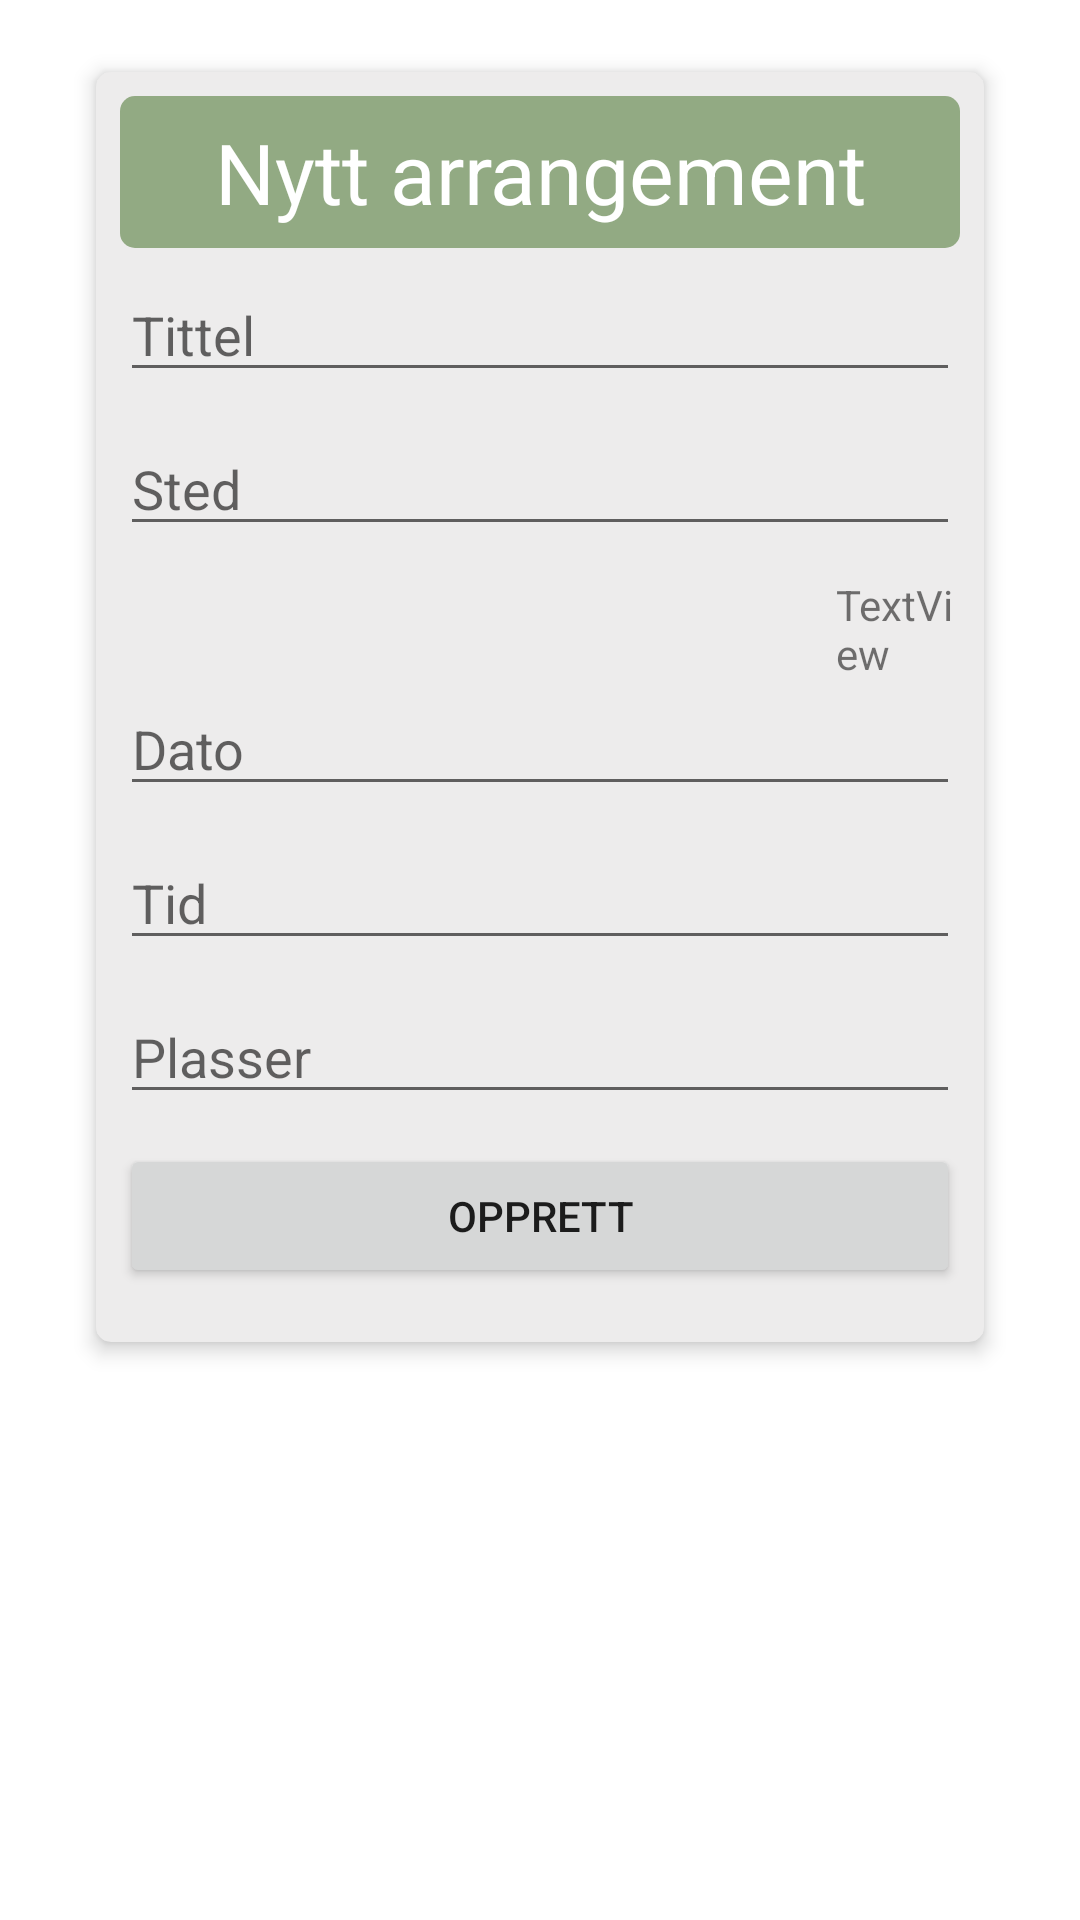

Layout XML and referenced resources for this Android screen:
<!-- AndroidManifest.xml: application theme Theme.GUI3 -->
<!-- res/layout/activity_lag_arrangement.xml -->
<?xml version="1.0" encoding="utf-8"?>
<androidx.drawerlayout.widget.DrawerLayout xmlns:android="http://schemas.android.com/apk/res/android"
    xmlns:app="http://schemas.android.com/apk/res-auto"
    xmlns:tools="http://schemas.android.com/tools"
    android:layout_width="match_parent"
    android:layout_height="match_parent"
    tools:context=".LagArrangementActivity">

    <FrameLayout
        android:layout_width="match_parent"
        android:layout_height="match_parent">



        <androidx.constraintlayout.widget.ConstraintLayout
            android:layout_width="match_parent"
            android:layout_height="match_parent">

            <LinearLayout
                android:layout_width="0dp"
                android:layout_height="wrap_content"
                android:layout_marginStart="32dp"
                android:layout_marginTop="24dp"
                android:layout_marginEnd="32dp"
                android:background="@drawable/myrect"
                android:elevation="4dp"
                android:orientation="vertical"
                android:padding="8dp"
                app:layout_constraintBottom_toBottomOf="parent"
                app:layout_constraintEnd_toEndOf="parent"
                app:layout_constraintStart_toStartOf="parent"
                app:layout_constraintTop_toTopOf="parent"
                app:layout_constraintVertical_bias="0.0">>

                <TextView
                    android:id="@+id/txt_login"
                    style="@style/Title_Style"
                    android:layout_width="match_parent"
                    android:layout_height="wrap_content"
                    android:background="@drawable/tittelrect"
                    android:text="Nytt arrangement"
                    android:textAlignment="center"
                    android:textColor="@color/white"
                    tools:ignore="TextContrastCheck" />

                <EditText
                    android:id="@+id/txt_tittel"
                    style="@style/Margin_Default"
                    android:layout_width="match_parent"
                    android:layout_height="wrap_content"
                    android:ems="10"
                    android:hint="Tittel"
                    android:inputType="textPersonName"
                    tools:ignore="TouchTargetSizeCheck" />

                <EditText
                    android:id="@+id/txt_sted"
                    style="@style/Margin_Default"
                    android:layout_width="match_parent"
                    android:layout_height="wrap_content"
                    android:ems="10"
                    android:hint="Sted"
                    android:inputType="textPersonName" />

                <LinearLayout
                    android:layout_width="match_parent"
                    android:layout_height="match_parent"
                    android:orientation="horizontal">

                    <ImageView
                        android:id="@+id/imageView7"
                        android:layout_width="254dp"
                        android:layout_height="wrap_content"
                        android:layout_weight="1"
                        android:src="@drawable/arrangement" />

                    <TextView
                        android:id="@+id/textView2"
                        android:layout_width="wrap_content"
                        android:layout_height="wrap_content"
                        android:layout_weight="1"
                        android:text="TextView" />
                </LinearLayout>

                <EditText
                    android:id="@+id/txt_dato"
                    style="@style/Margin_Default"
                    android:layout_width="match_parent"
                    android:layout_height="wrap_content"
                    android:ems="10"
                    android:hint="Dato"
                    android:inputType="date" />

                <EditText
                    android:id="@+id/txt_tid"
                    style="@style/Margin_Default"
                    android:layout_width="match_parent"
                    android:layout_height="wrap_content"
                    android:ems="10"
                    android:hint="Tid"
                    android:inputType="time" />

                <EditText
                    android:id="@+id/txt_plasser"
                    style="@style/Margin_Default"
                    android:layout_width="match_parent"
                    android:layout_height="wrap_content"
                    android:ems="10"
                    android:hint="Plasser"
                    android:inputType="number" />

                <Button
                    android:id="@+id/btn_registrer"
                    style="@style/Margin_Default"
                    android:layout_width="match_parent"
                    android:layout_height="wrap_content"
                    android:text="Opprett" />

            </LinearLayout>

        </androidx.constraintlayout.widget.ConstraintLayout>
    </FrameLayout>
</androidx.drawerlayout.widget.DrawerLayout>
<!-- resources referenced by this layout -->
<resources>
  <color name="white">#FFFFFFFF</color>
  <!-- drawable myrect (drawable) -->
  <?xml version="1.0" encoding="utf-8"?>
  <shape xmlns:android="http://schemas.android.com/apk/res/android"
      android:shape="rectangle">
      <solid android:color="#EDECEC" />
      <corners android:radius="5dp" />
  </shape>
  <!-- drawable tittelrect (drawable) -->
  <?xml version="1.0" encoding="utf-8"?>
  <shape xmlns:android="http://schemas.android.com/apk/res/android"
      android:shape="rectangle">
      <solid android:color="@color/greenbook" />
      <corners android:radius="5dp" />
  </shape>
  <style name="Margin_Default">
          <item name="android:layout_marginBottom">10dp</item>
      </style>
  <style name="Title_Style">
          <item name="android:paddingStart">20px</item>
          <item name="android:paddingTop">20px</item>
          <item name="android:paddingEnd">20px</item>
          <item name="android:paddingBottom">20px</item>
          <item name="android:textSize">28sp</item>
          <item name="android:textAlignment">center</item>
          <item name="android:background">@color/greenbook</item>
          <item name="android:layout_marginBottom">20px</item>
      </style>
  <style name="Theme.GUI3" parent="Theme.MaterialComponents.DayNight.NoActionBar">
          
          <item name="colorPrimary">#66775C</item>
          <item name="colorPrimaryVariant">@color/purple_700</item>
          <item name="colorOnPrimary">@color/white</item>
          
          <item name="colorSecondary">@color/teal_200</item>
          <item name="colorSecondaryVariant">@color/teal_700</item>
          <item name="colorOnSecondary">@color/black</item>
          
          <item name="android:statusBarColor" tools:targetApi="l">?attr/colorPrimaryVariant</item>
          
  
      </style>
  <color name="greenbook">#92AA83</color>
  <color name="purple_700">#FF3700B3</color>
  <color name="teal_200">#FF03DAC5</color>
  <color name="teal_700">#FF018786</color>
  <color name="black">#FF000000</color>
</resources>
